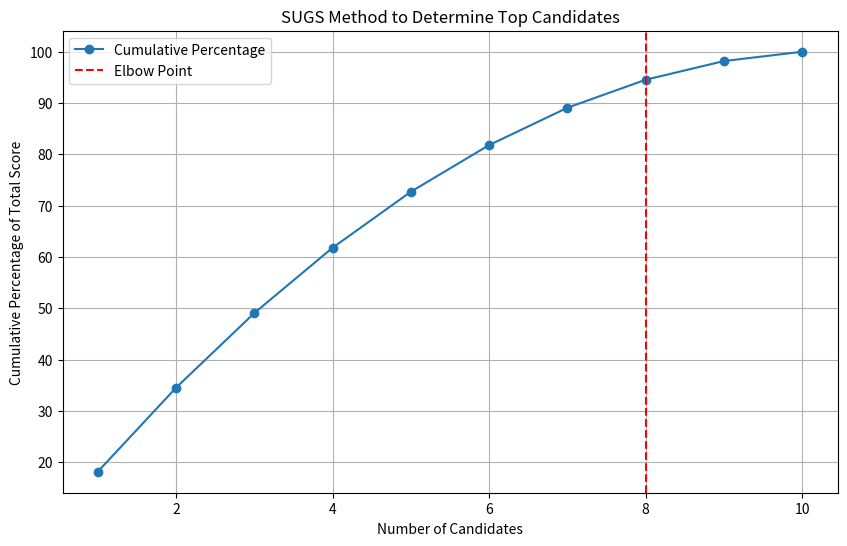

This chart was generated by the following Python code:
import numpy as np
import matplotlib.pyplot as plt

def find_sugs_elbow_point(scores, alpha=0.05):
    # Step 1: Sort the scores in descending order along with their original indices
    sorted_indices_scores = sorted(enumerate(scores), key=lambda x: x[1], reverse=True)
    sorted_indices, sorted_scores = zip(*sorted_indices_scores)
    
    # Step 2: Compute the cumulative sum
    cumulative_sum = np.cumsum(sorted_scores)
    
    # Step 3: Normalize by the total score
    total_score = cumulative_sum[-1]
    cumulative_percentage = cumulative_sum / total_score * 100
    
    # Step 4: Detect change points using SUGS
    change_points = []
    for i in range(1, len(cumulative_percentage)):
        if cumulative_percentage[i] - cumulative_percentage[i-1] < alpha * cumulative_percentage[i-1]:
            change_points.append(i)
    
    # Select the first significant change point as the elbow point
    elbow_point = change_points[0] if change_points else len(scores)
    
    # Ensure at least one candidate is selected
    if elbow_point == 0:
        elbow_point = 1
    
    # Plot the cumulative percentage with the elbow point
    x = np.arange(1, len(scores) + 1)
    plt.figure(figsize=(10, 6))
    plt.plot(x, cumulative_percentage, marker='o', label='Cumulative Percentage')
    plt.axvline(x=elbow_point, color='r', linestyle='--', label='Elbow Point')
    plt.xlabel('Number of Candidates')
    plt.ylabel('Cumulative Percentage of Total Score')
    plt.title('SUGS Method to Determine Top Candidates')
    plt.legend()
    plt.grid(True)
    plt.show()
    
    # Get the indices of the top candidates
    top_candidate_indices = sorted_indices[:elbow_point]
    
    return elbow_point, top_candidate_indices

# Example usage
scores = [10, 50, 20, 30, 40, 60, 70, 80, 90, 100]
elbow_point, top_candidate_indices = find_sugs_elbow_point(scores, alpha=0.05)

print(f"The number of top candidates to choose: {elbow_point}")
print(f"Indices of the top candidates: {top_candidate_indices}")
